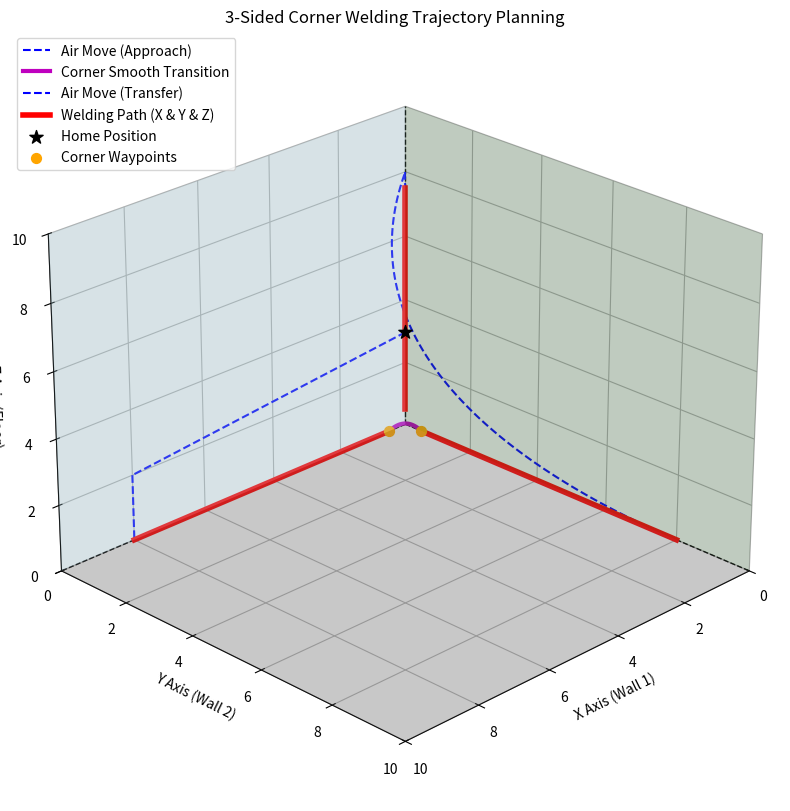

Write Python code to recreate this figure.
import numpy as np
import matplotlib.pyplot as plt
from mpl_toolkits.mplot3d import Axes3D
from scipy.interpolate import splprep, splev

def create_smooth_transition(p_start, p_mid, p_end, num_points=50):
    """生成三点之间的平滑过渡曲线 (用于空走或拐角过渡)"""
    points = np.vstack((p_start, p_mid, p_end))
    # s=0 表示必须经过控制点，k=2 表示二次样条
    tck, u = splprep([points[:,0], points[:,1], points[:,2]], s=0, k=2)
    u_new = np.linspace(0, 1, num_points)
    x, y, z = splev(u_new, tck)
    return np.vstack((x, y, z)).T

if __name__ == '__main__':
    # 1. 设定关键点 (Waypoints - 以工件坐标系为基准)
    home_pos = np.array([6, 6, 8])

    # 焊缝 1 (X轴)
    approach_1 = np.array([8, 0, 2])
    weld1_start = np.array([8, 0, 0])
    weld1_end = np.array([0.5, 0, 0]) # 靠近原点提前停止，留出甩枪空间

    # 拐角过渡引导点 (引导样条曲线避开干涉)
    corner_via = np.array([0.2, 0.2, 0.2])

    # 焊缝 2 (Y轴)
    weld2_start = np.array([0, 0.5, 0])
    weld2_end = np.array([0, 8, 0])
    retract_2 = np.array([0, 8, 2])

    # 空中转移 (Air Move) 引导点
    air_via = np.array([3, 3, 6])

    # 焊缝 3 (Z轴)
    approach_3 = np.array([0, 0, 8])
    weld3_start = np.array([0, 0, 7.5])
    weld3_end = np.array([0, 0, 0.5]) # 靠近原点停止
    retract_3 = np.array([1, 1, 1.5])

    # 2. 生成各段轨迹
    # 段1: Home -> 接近点1 (平滑)
    path_approach1 = create_smooth_transition(home_pos, (home_pos+approach_1)/2, approach_1)
    # 段2: 下枪
    path_plunge1 = np.vstack((approach_1, weld1_start))
    # 段3: 焊接 X 轴
    path_weld1 = np.vstack((weld1_start, weld1_end))
    # 段4: X 到 Y 拐角平滑过渡 (连续焊接)
    path_corner = create_smooth_transition(weld1_end, corner_via, weld2_start)
    # 段5: 焊接 Y 轴
    path_weld2 = np.vstack((weld2_start, weld2_end))
    # 段6: 提枪并空中转移到 Z 轴
    path_air_transfer = create_smooth_transition(weld2_end, air_via, approach_3, num_points=100)
    # 段7: 下枪准备焊 Z
    path_plunge3 = np.vstack((approach_3, weld3_start))
    # 段8: 焊接 Z 轴
    path_weld3 = np.vstack((weld3_start, weld3_end))
    # 段9: 提枪回 Home
    path_return = create_smooth_transition(weld3_end, retract_3, home_pos)

    # 3. 绘图部分 (完整复现)
    fig = plt.figure(figsize=(12, 10))
    ax = fig.add_subplot(111, projection='3d')

    # 绘制三面角 (三个垂直的平面)
    plane_size = 10
    xx, yy = np.meshgrid(np.linspace(0, plane_size, 2), np.linspace(0, plane_size, 2))
    zero_plane = np.zeros_like(xx)

    # XY 平面 (底面)
    ax.plot_surface(xx, yy, zero_plane, color='gray', alpha=0.3)
    # XZ 平面 (侧面1)
    ax.plot_surface(xx, zero_plane, yy, color='lightblue', alpha=0.3)
    # YZ 平面 (侧面2)
    ax.plot_surface(zero_plane, xx, yy, color='lightgreen', alpha=0.3)

    # 绘制焊缝基准线 (黑虚线)
    ax.plot([0, 10], [0, 0], [0, 0], 'k--', linewidth=1)
    ax.plot([0, 0], [0, 10], [0, 0], 'k--', linewidth=1)
    ax.plot([0, 0], [0, 0], [0, 10], 'k--', linewidth=1)

    # 绘制轨迹
    # 空走/过渡轨迹 (蓝色虚线)
    ax.plot(path_approach1[:,0], path_approach1[:,1], path_approach1[:,2], 'b--', linewidth=1.5, label='Air Move (Approach)')
    ax.plot(path_plunge1[:,0], path_plunge1[:,1], path_plunge1[:,2], 'b--', linewidth=1.5)
    ax.plot(path_corner[:,0], path_corner[:,1], path_corner[:,2], 'm-', linewidth=3, label='Corner Smooth Transition')
    ax.plot(path_air_transfer[:,0], path_air_transfer[:,1], path_air_transfer[:,2], 'b--', linewidth=1.5, label='Air Move (Transfer)')
    ax.plot(path_plunge3[:,0], path_plunge3[:,1], path_plunge3[:,2], 'b--', linewidth=1.5)
    ax.plot(path_return[:,0], path_return[:,1], path_return[:,2], 'b--', linewidth=1.5)

    # 实际焊接轨迹 (红色实线)
    ax.plot(path_weld1[:,0], path_weld1[:,1], path_weld1[:,2], 'r-', linewidth=4, label='Welding Path (X & Y & Z)')
    ax.plot(path_weld2[:,0], path_weld2[:,1], path_weld2[:,2], 'r-', linewidth=4)
    ax.plot(path_weld3[:,0], path_weld3[:,1], path_weld3[:,2], 'r-', linewidth=4)

    # 标记起点和关键路点
    ax.scatter(*home_pos, color='black', s=100, label='Home Position', marker='*')
    ax.scatter(*weld1_end, color='orange', s=50, label='Corner Waypoints')
    ax.scatter(*weld2_start, color='orange', s=50)

    # 设置特定视角的视图参数，确保能清晰看到三个面和死角
    ax.view_init(elev=25, azim=45)
    
    # 锁定坐标轴比例，防止模型变形
    ax.set_xlim([0, 10])
    ax.set_ylim([0, 10])
    ax.set_zlim([0, 10])
    
    # 轴标签设置
    ax.set_xlabel('X Axis (Wall 1)')
    ax.set_ylabel('Y Axis (Wall 2)')
    ax.set_zlabel('Z Axis (Floor)')
    ax.set_title('3-Sided Corner Welding Trajectory Planning')
    ax.legend(loc='upper left')

    plt.show()
